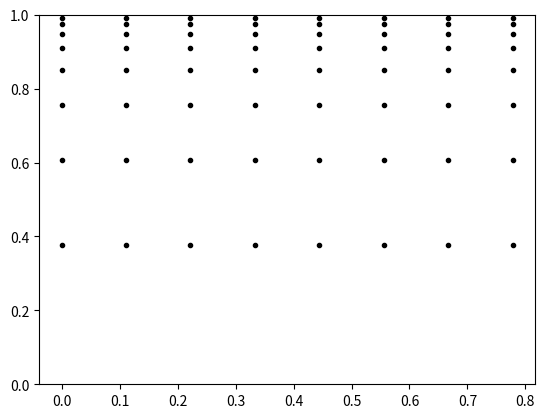

Source code (Python):
import math
import numpy as np
import matplotlib.pyplot as plt


N_Y = 10
N_X = 10
alpha = 4
dx = 1.0/(N_X - 1.0)


def sigma(t: float):
    return 1.0 - math.exp(-alpha*t) + math.exp(-alpha)


z = [i / (N_Y - 1) for i in range(1, N_Y - 1)]

y = [sigma(z[j]) for j in range(0, N_Y - 2)]

print(y)

x = [dx*i for i in range(0, N_X - 2)]

X, Y = np.meshgrid(x, y)

plt.plot(X, Y, marker=".", color='k', linestyle='none')
plt.ylim(0, 1)
plt.show()
